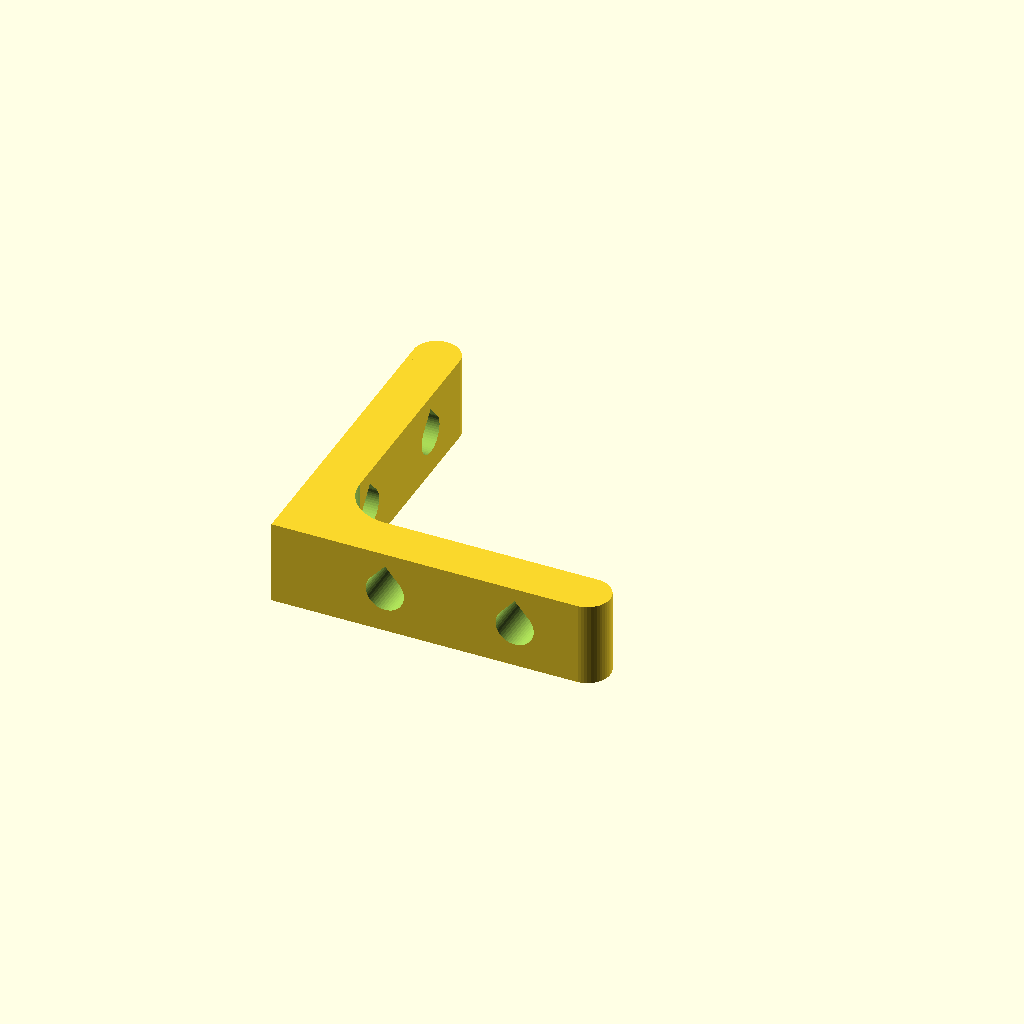
Cell 1 — every parameter at its default value.
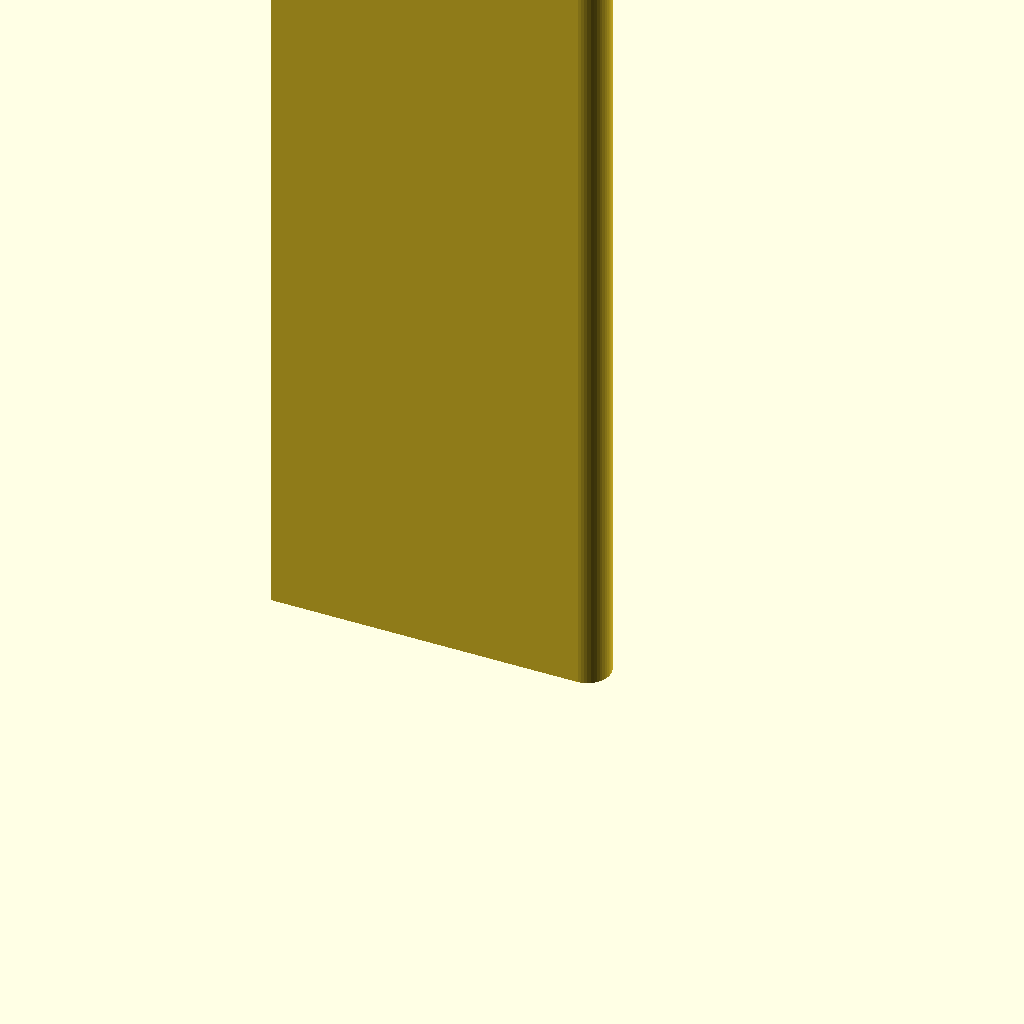
Cell 2: c_w = 100 (everything else at default).
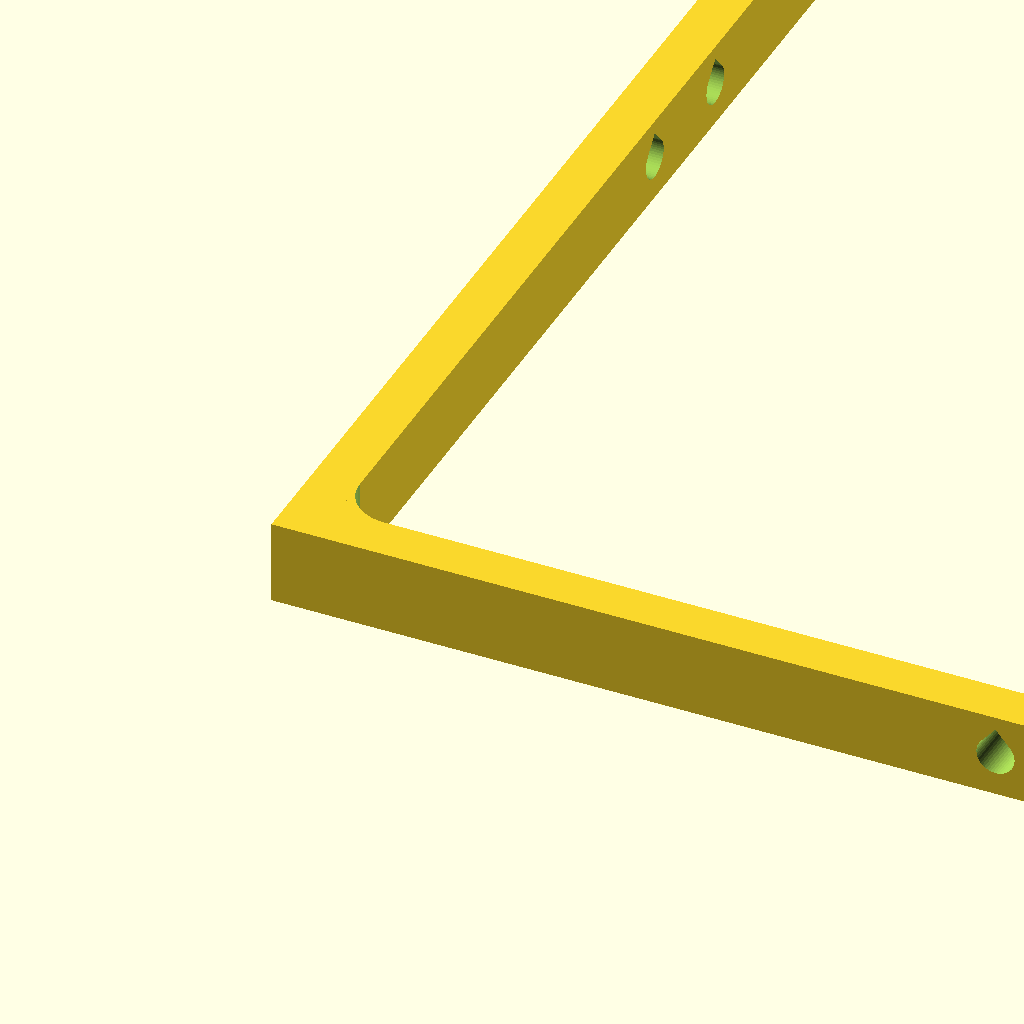
Cell 3 — c_h set to 100, the other parameters unchanged.
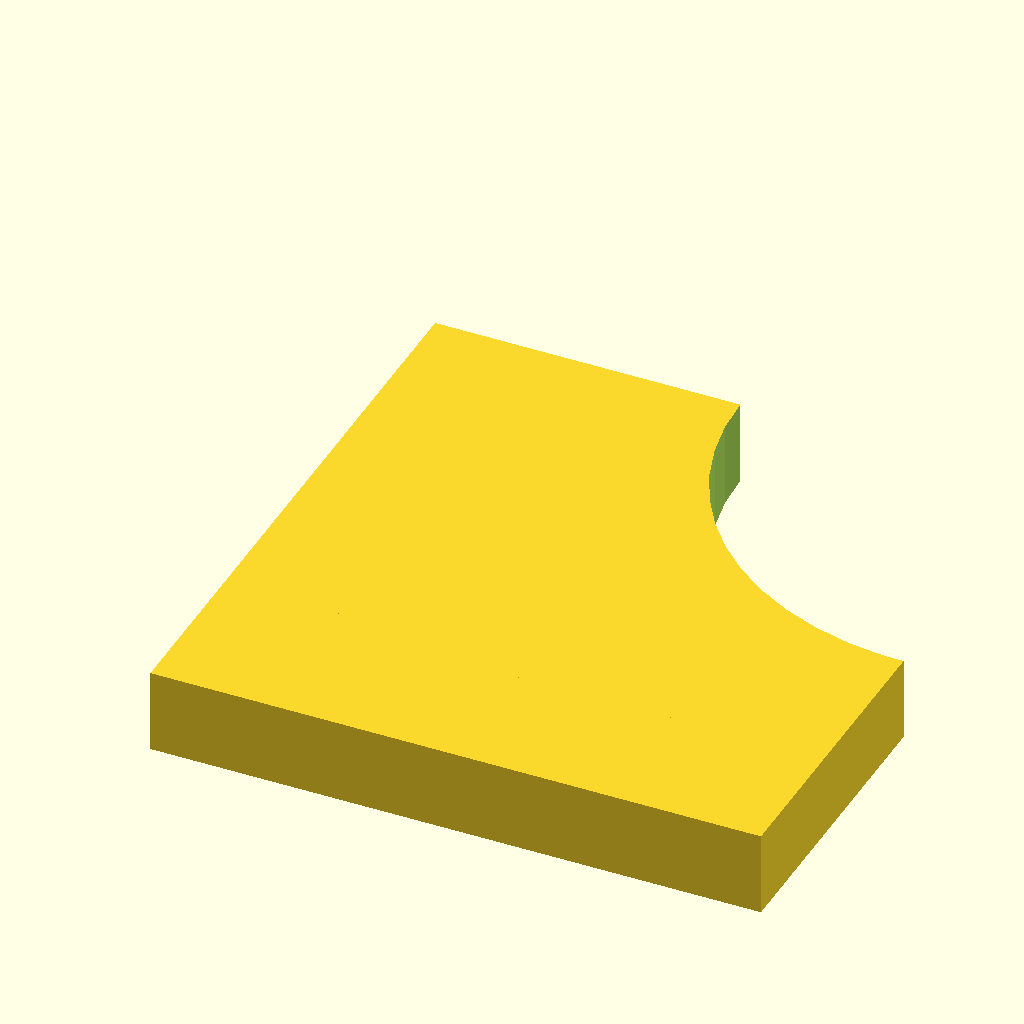
Cell 4 — c_d set to 20, the other parameters unchanged.
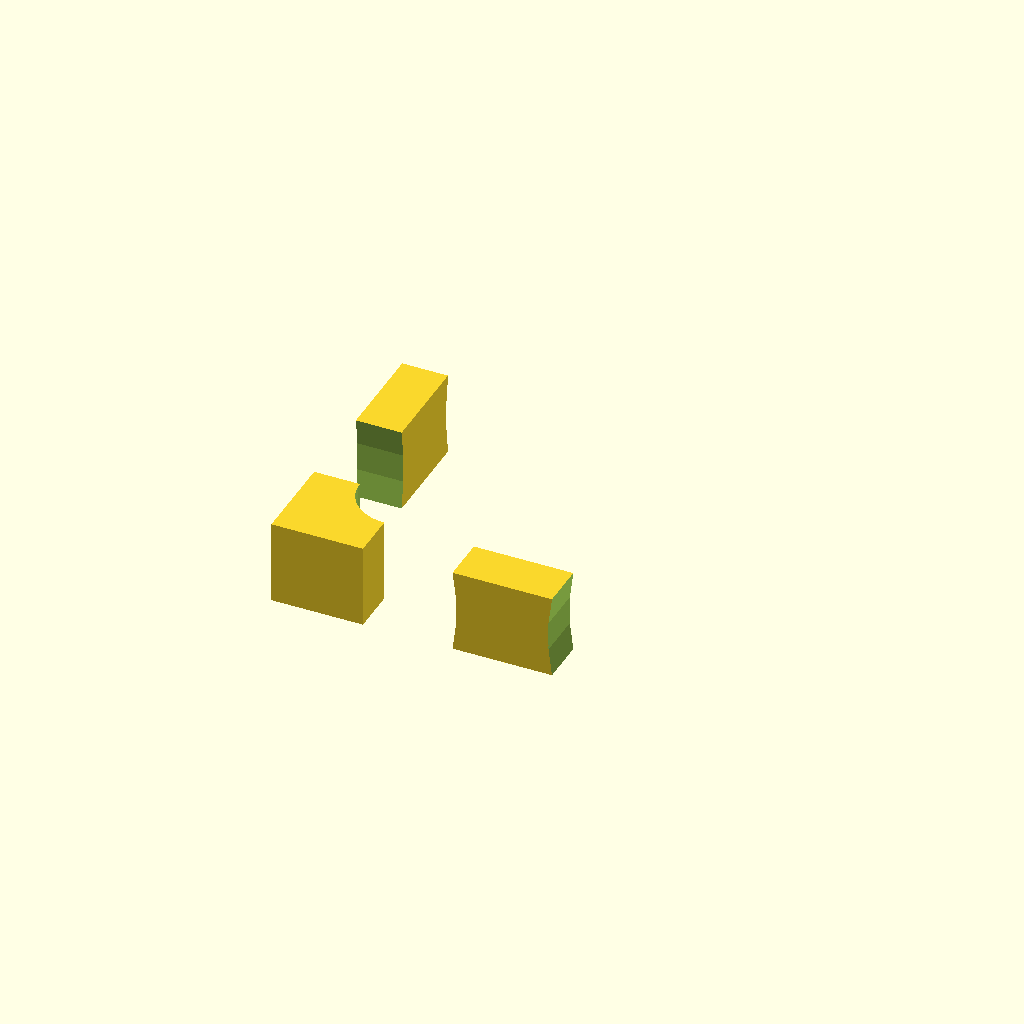
Cell 5 — diameter set to 30, the other parameters unchanged.
One fixed orthographic camera (rotation 55°, 0°, 25°; colour scheme Cornfield) for every cell.
Source of the model, inputs/thingiverse/thing-1120350/Bracket_Corner_OpenSCAD_4.scad:
/*
Adjustable Corner Bracket -- Version 2
* Print Unsupported
* by Harlo_DX
* 9/11/2015
*/

//brackets sizing
//Width in of the bracket (mm): 
c_w = 5.5; //[5:0.5:100]
//Height of the bracket (mm):
c_h = 20; //[11:0.5:100]
//Depth of the bracket (mm):
c_d = 3; //[0.5:0.25:20]

//Bolt hole diameter in mm:
diameter = 2.5; //[0.25:0.25:30]

//Number of bolt holes:
bolt_holes = 2; //[0,1,2]

//Extra space between bolts:
seperation = 3; //[0.5:0.25:20]


////////////////////
//INTERNAL VARIABLES
////////////////////

hole_size = diameter/2; //radius (multiply by 2 for the diameter)
multiplier = 1*1;  // affects the smoothness of the chamfer -- keep turning up **gradually** to reduce sharp edges.
spread = c_h/5; //NOT FINAL



//////////////////////////////
////////////////////////RENDER
//////////////////////////////

rotate([0,-90,180]){
// initial side of bracket
cut_bracket(); //WORKING
// internal chamfer
corner_chamfer(); //WORKING

//bottom bracket  //WORKING
translate([0,c_d,0]){
    rotate (90, [1,0,0]){ // handles the pivot action
        cut_bracket();
        }
    }
}
//////////////////////////////
/////////////////////FUNCTIONS
//////////////////////////////    
 
module corner_chamfer () {
    
    difference(){
    //cube
    translate([0,-c_d,0]){
    cube([c_w, c_d*2, c_d*2], false);
    }
    
    //cylinder
    translate([-0.5,-c_d,c_d*2]){
        rotate(90, [0,1,0]){
        cylinder(c_w+1, c_d*multiplier, c_d*multiplier, false, $fn = 50);
        }
    }
}
    
}

module cut_bracket(){
    difference(){
        union(){
            //corner_chamfer(); //TEST
            bracket_side(); //WORKING
        }
        if (bolt_holes == 1){
            cut_out();
        }
        
        if (bolt_holes == 2){
        dual_cut_out();
        }
}
}    

module bracket_side () {
    cube([c_w, c_d, c_h], false);
    curved_tip();
}

module curved_tip () {
        translate([0,c_d/2,c_h]){
            rotate(90, [0,1,0]){
                cylinder(c_w, (c_d/2)*multiplier, (c_d/2)*multiplier, false, $fn = 50);
                }
           }
    }
    
module dual_cut_out(){
        translate([0, 0, -(hole_size + seperation)]){
        cut_out();
        }
        translate([0, 0, hole_size + seperation]){
        cut_out();
        }        
        }

module cut_out (){
    
    //This hull function lets you print without support
    hull(){
        
        $fn=50; //defines resolution

    translate([
        c_w/2
        ,c_d+1
        ,(c_h +(c_w/2)+(hole_size/2))*0.5]){
        rotate(90, [1,0,0]){
            cylinder(c_d+5, hole_size, hole_size, false);
        }
    }
    
    translate([
    (c_w/2)+((hole_size)*1.5) //Shifts across by an extra 50% of the hole_size value
    ,c_d+1
    ,(c_h+(c_w/2)+(hole_size/2))*0.5])
        {
        rotate(90, [1,0,0]){
            cylinder(c_d+5, hole_size*0.01, hole_size*0.01, false);
        }
    }
}

}
Customizer parameters (derived from the source; name, type, default, range or options):
c_w: number, default 5.5, range 5 to 100, step 0.5
c_h: number, default 20, range 11 to 100, step 0.5
c_d: number, default 3, range 0.5 to 20, step 0.25
diameter: number, default 2.5, range 0.25 to 30, step 0.25
bolt_holes: number, default 2, options 0, 1, 2
seperation: number, default 3, range 0.5 to 20, step 0.25
